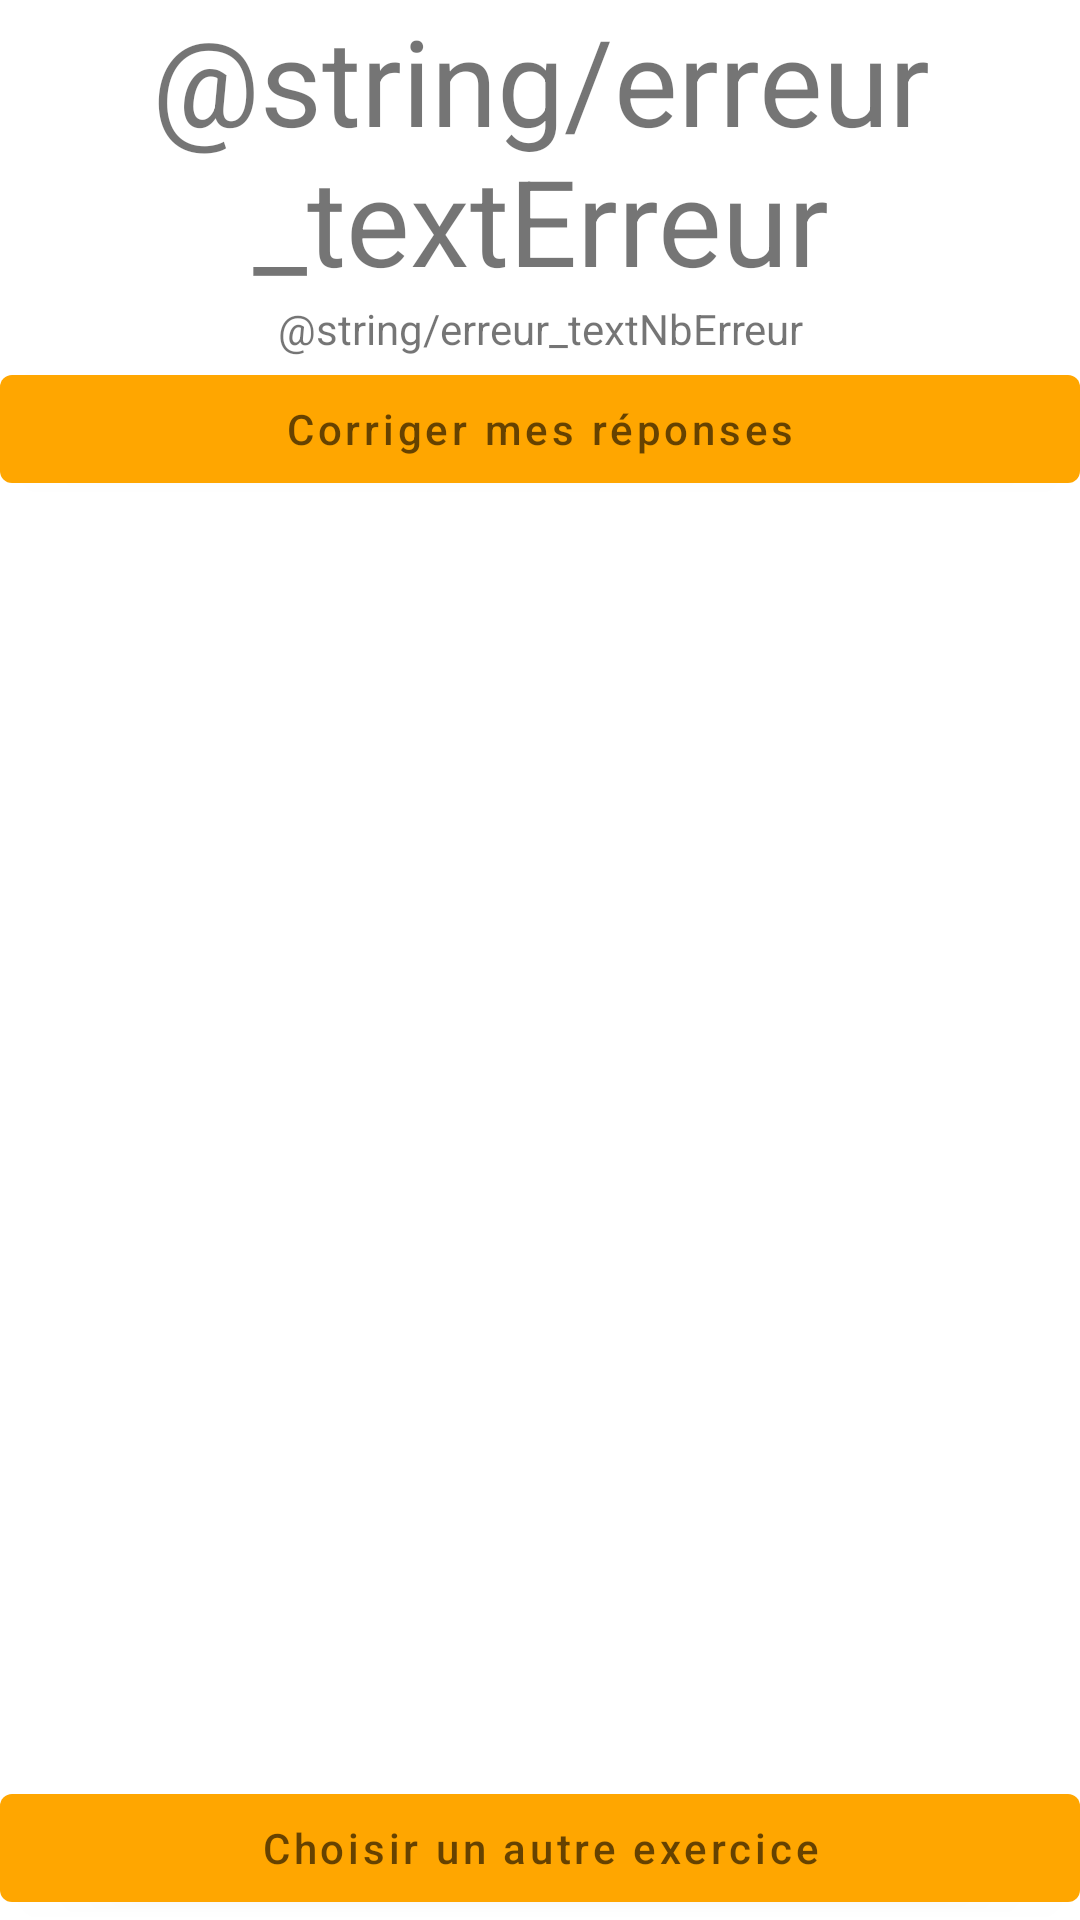

Layout XML and referenced resources for this Android screen:
<!-- AndroidManifest.xml: application theme Theme.Projet -->
<!-- res/layout/activity_erreur.xml -->
<?xml version="1.0" encoding="utf-8"?>
<RelativeLayout xmlns:android="http://schemas.android.com/apk/res/android"
    xmlns:app="http://schemas.android.com/apk/res-auto"
    xmlns:tools="http://schemas.android.com/tools"
    android:layout_width="match_parent"
    android:layout_height="match_parent"
    tools:context=".ErreurActivity">

    <TextView
        android:id="@+id/erreur_textErreur"
        android:layout_width="match_parent"
        android:layout_height="wrap_content"
        android:textSize="40sp"
        android:text="@string/erreur_textErreur"
        android:gravity="center"/>

    <TextView
        android:id="@+id/erreur_textNbErreur"
        android:layout_width="match_parent"
        android:layout_height="wrap_content"
        android:layout_below="@+id/erreur_textErreur"
        android:text="@string/erreur_textNbErreur"
        android:gravity="center" />

    <Button
        android:layout_width="match_parent"
        android:layout_height="wrap_content"
        android:layout_below="@+id/erreur_textNbErreur"
        android:hint="Corriger mes réponses"
        android:onClick="onReturn" />

    <Button
        android:layout_width="match_parent"
        android:layout_height="wrap_content"
        android:layout_alignParentBottom="true"
        android:hint="Choisir un autre exercice"
        android:onClick="onChoixMaths" />


</RelativeLayout>
<!-- resources referenced by this layout -->
<resources>
  <style name="Theme.Projet" parent="Theme.MaterialComponents.DayNight.NoActionBar">
          
          <item name="colorPrimary">@color/orange</item>
  
          <item name="android:statusBarColor" tools:targetApi="l">?attr/colorPrimary</item>
          
      </style>
  <color name="orange">#ffa600</color>
</resources>
